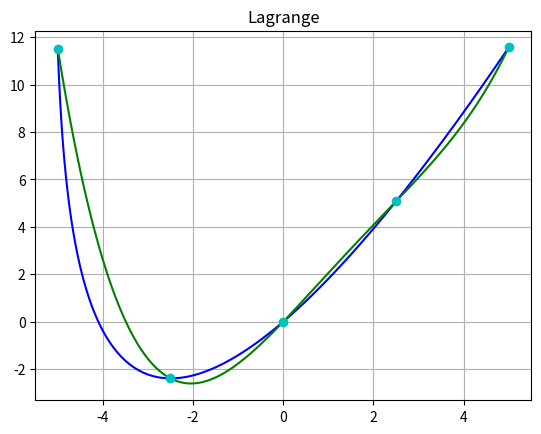
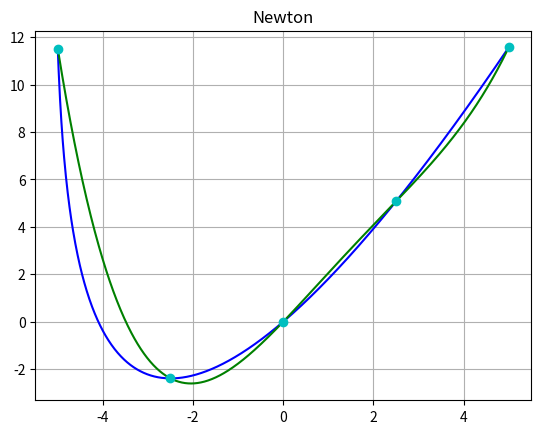
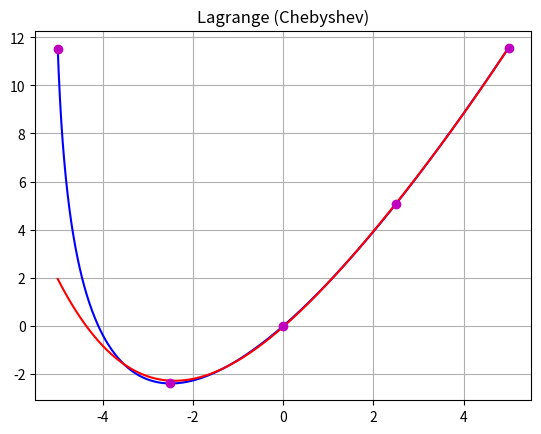
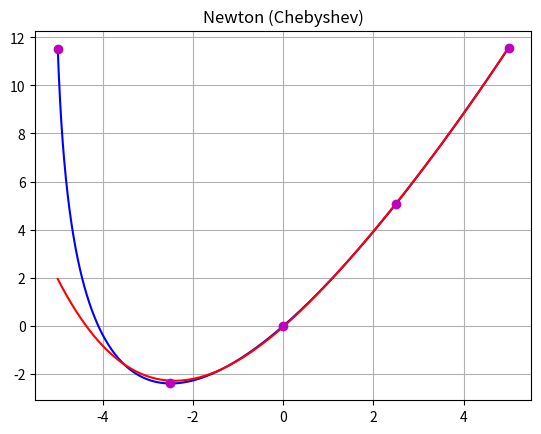

Write Python code to recreate these figures, in order.
import numpy as np
import sympy as sp
import matplotlib.pyplot as plt
import math as m


def f(x_, a):
    return x_ * m.log(x_ + a + 0.1)


def f_module(x_, a):
    return abs(x_) * x_ * m.log(x_ + a + 0.1)


def plotting(x, y, y_new, x_knots, y_knots, format_1, format_2, format_3, title):
    plt.plot(x, y, format_1, x, y_new, format_2)
    plt.plot(x_knots, y_knots, format_3)
    plt.title(title)
    plt.grid(True)
    plt.show()


def chebyshev(i, a, n):
    return a * m.cos(m.pi * (2 * i + 1) / (2 * (n + 1)))


def vandermonde(x_, n):
    q_matrix = np.zeros((n, n))
    for i in range(n):
        for j in range(n):
            q_matrix[i][j] = x_[i]**j
    return q_matrix


def canonical_coefficients(x_, y_, n):
    y_vector = np.matrix([y_[i] for i in range(n)]).transpose()
    w_matrix = vandermonde(x_, n)
    a_ = np.linalg.solve(w_matrix, y_vector)
    a_ = list(np.ravel(a_))
    a_.reverse()
    return a_


def lagrange(x_, y_, point, n):
    polynomial = 0
    for j in range(n):
        lagrange_multiplier = 1
        for i in range(n):
            if i != j:
                lagrange_multiplier *= (point - x_[i])/(x_[j] - x_[i])
        polynomial += y_[j] * lagrange_multiplier
    return polynomial


def l_polynomial(x_, y_, n):
    sym_polynomial = 0
    w = sp.symbols('x')
    for j in range(n):
        sym_lagrange_multiplier = 1
        for i in range(n):
            if i != j:
                sym_lagrange_multiplier *= (w - x_[i]) / (x_[j] - x_[i])
        sym_polynomial += y_[j] * sym_lagrange_multiplier
    return sym_polynomial


def coefficient(x_, y_, k, coefficients):
    c = 0
    differences = 1
    for i in range(k):
        differences *= (x_[k] - x_[k-i-1])
        c -= coefficients[k-i-1] / differences
    c += y_[k]/differences
    coefficients[k] = c
    return c


def newton(x_, y_, point, n, coefficients):
    polynomial = 0
    for j in range(n):
        differences = 1
        for i in range(j):
            differences *= (point - x_[i])
        polynomial += coefficient(x_, y_, j, coefficients) * differences
    return polynomial


def n_polynomial(x_, y_, n, coefficients, sym=False):
    sym_polynomial = 0
    w = sp.symbols('x')
    for j in range(n):
        difference = 1
        for i in range(j):
            difference *= (w - x_[i])
        if sym:
            sym_c = sp.symbols('c{}'.format(j))
            sym_polynomial += sym_c * difference
        else:
            sym_polynomial += coefficient(x_, y_, j, coefficients) * difference
    return sym_polynomial


def main(a, n, func):
    coefficients = [0]*n
    x_new = np.linspace(-a, a, 1000)
    y_f = [func(i, a) for i in x_new]
    x = np.linspace(-a, a, n)
    y = [func(i, a) for i in x]
    x_ch = [chebyshev(i, a, n) for i in range(n)]
    y_ch = [func(i, a) for i in x_ch]
    y_l = [lagrange(x, y, point, n) for point in x_new]
    y_n = [newton(x, y, point, n, coefficients) for point in x_new]
    y_ch_l = [lagrange(x_ch, y_ch, point, n) for point in x_new]
    y_ch_n = [newton(x_ch, y_ch, point, n, coefficients) for point in x_new]
    plotting(x_new, y_f, y_l, x, y, 'b', 'g', 'co', 'Lagrange')
    plotting(x_new, y_f, y_n, x, y, 'b', 'g', 'co', 'Newton')
    plotting(x_new, y_f, y_ch_l, x, y, 'b', 'r', 'mo', 'Lagrange (Chebyshev)')
    plotting(x_new, y_f, y_ch_n, x, y, 'b', 'r', 'mo', 'Newton (Chebyshev)')
    print('Lagrange polynomial: ', sp.simplify(l_polynomial(x, y, n)))
    print('Newton polynomial:', sp.simplify(n_polynomial(x, y, n, coefficients)))
    print('Canonical coefficients: ', canonical_coefficients(x, y, n))
    print('Lagrange polynomial (Chebyshev): ', sp.simplify(l_polynomial(x_ch, y_ch, n)))
    print('Newton polynomial (Chebyshev):', sp.simplify(n_polynomial(x_ch, y_ch, n, coefficients)))
    print('Canonical coefficients (Chebyshev): ', canonical_coefficients(x_ch, y_ch, n))


main(5, 5, f)
